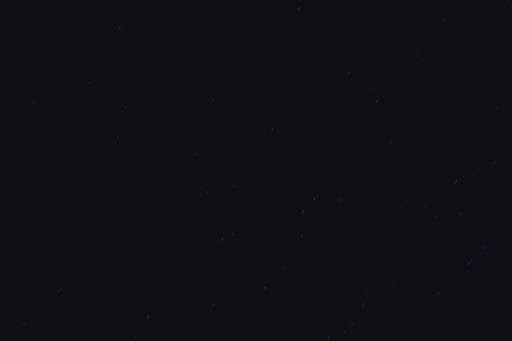
t = 0.00 s
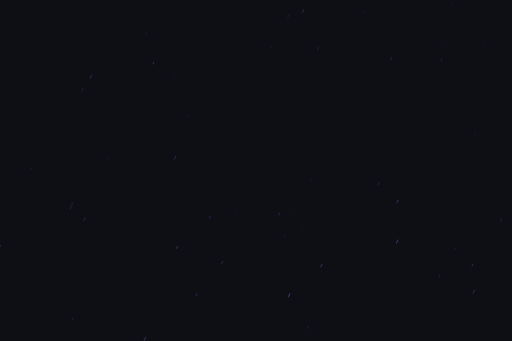
t = 4.90 s
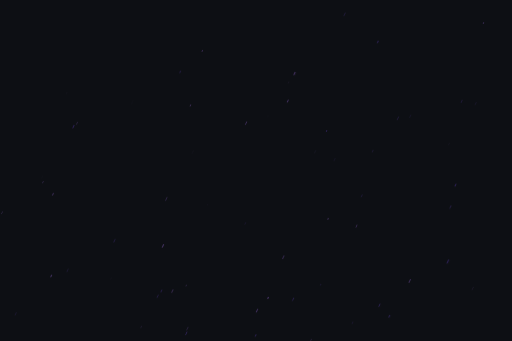
t = 9.07 s

The animated SVG that drew these frames (rendered in a browser with its animation timeline set to each time). Animation: 1 CSS @keyframes rule; frames cover the first 9.07 s, repeats indefinitely.

<?xml version="1.0" encoding="utf-8"?>
<svg xmlns="http://www.w3.org/2000/svg" xmlns:xlink="http://www.w3.org/1999/xlink" style="margin: auto; background: rgb(13, 15, 20); display: block; z-index: 1; position: relative; shape-rendering: auto;" width="1536" height="1024" preserveAspectRatio="xMidYMid" viewBox="0 0 1536 1024">
<g transform="translate(768,512) scale(1,1) translate(-768,-512)"><style type="text/css">
  @keyframes ld-speed-dash {
    0% { transform: translate(0,-1856.7942530375624px); }
    100% { transform: translate(0,1856.7942530375624px); }
  }
  .ld.ld-speed-dash {
    animation: ld-speed-dash 16.666666666666664s linear infinite;
  }
</style>
  <g transform="translate(768,512)">
    <g style="transform:rotate(25deg)">
      <line x1="21.518038971085275" x2="21.518038971085275" y1="0" y2="-5.173322740061617" stroke="#5b4084" stroke-width="1.8620750448056491" stroke-linecap="round" class="ld ld-speed-dash" style="animation-delay: -10.937901015860659s;animation-duration:16.666666666666664s"></line><line x1="514.2251104348808" x2="514.2251104348808" y1="0" y2="-9.571980244307053" stroke="#5b4084" stroke-width="0.19873501031583324" stroke-linecap="round" class="ld ld-speed-dash" style="animation-delay: -7.609360887155421s;animation-duration:16.666666666666664s"></line><line x1="-88.68388045486245" x2="-88.68388045486245" y1="0" y2="-3.3972014981845016" stroke="#392870" stroke-width="0.2909521605676974" stroke-linecap="round" class="ld ld-speed-dash" style="animation-delay: -16.632133500252145s;animation-duration:16.666666666666664s"></line><line x1="56.966147793980554" x2="56.966147793980554" y1="0" y2="-4.1986702979616055" stroke="#5b4084" stroke-width="1.2710644762556245" stroke-linecap="round" class="ld ld-speed-dash" style="animation-delay: -10.083964833805998s;animation-duration:8.333333333333332s"></line><line x1="763.9420399554601" x2="763.9420399554601" y1="0" y2="-8.672758914085481" stroke="#392870" stroke-width="1.6130392339295379" stroke-linecap="round" class="ld ld-speed-dash" style="animation-delay: -10.565431949393666s;animation-duration:8.333333333333332s"></line><line x1="321.0755908114878" x2="321.0755908114878" y1="0" y2="-3.4718060000150817" stroke="#392870" stroke-width="0.8490433451683072" stroke-linecap="round" class="ld ld-speed-dash" style="animation-delay: -0.29735567199955515s;animation-duration:16.666666666666664s"></line><line x1="462.7255910187671" x2="462.7255910187671" y1="0" y2="-7.4489059477748" stroke="#5b4084" stroke-width="2.0393680009891226" stroke-linecap="round" class="ld ld-speed-dash" style="animation-delay: -13.025078867310446s;animation-duration:8.333333333333332s"></line><line x1="147.81575890771285" x2="147.81575890771285" y1="0" y2="-7.531060768553018" stroke="#392870" stroke-width="1.2843388405580258" stroke-linecap="round" class="ld ld-speed-dash" style="animation-delay: -11.99858468705522s;animation-duration:16.666666666666664s"></line><line x1="409.5436884916959" x2="409.5436884916959" y1="0" y2="-7.354350672453564" stroke="#392870" stroke-width="2.0001315264543345" stroke-linecap="round" class="ld ld-speed-dash" style="animation-delay: -4.985507226725268s;animation-duration:8.333333333333332s"></line><line x1="-4.156458686036103" x2="-4.156458686036103" y1="0" y2="-6.408633919357953" stroke="#392870" stroke-width="2.385468123194516" stroke-linecap="round" class="ld ld-speed-dash" style="animation-delay: -5.3023194596308105s;animation-duration:16.666666666666664s"></line><line x1="-8.079653997698529" x2="-8.079653997698529" y1="0" y2="-9.19452639479288" stroke="#392870" stroke-width="1.4323187499355485" stroke-linecap="round" class="ld ld-speed-dash" style="animation-delay: -7.766983177524725s;animation-duration:16.666666666666664s"></line><line x1="-214.71570053885523" x2="-214.71570053885523" y1="0" y2="-5.193345375881134" stroke="#5b4084" stroke-width="0.31235008912287454" stroke-linecap="round" class="ld ld-speed-dash" style="animation-delay: -10.368087816031252s;animation-duration:8.333333333333332s"></line><line x1="513.289351062955" x2="513.289351062955" y1="0" y2="-7.041330557025103" stroke="#392870" stroke-width="0.6254013072154316" stroke-linecap="round" class="ld ld-speed-dash" style="animation-delay: -13.876038769127536s;animation-duration:16.666666666666664s"></line><line x1="660.3771295339259" x2="660.3771295339259" y1="0" y2="-8.35432416092003" stroke="#5b4084" stroke-width="0.22447543181172674" stroke-linecap="round" class="ld ld-speed-dash" style="animation-delay: -14.074528966251515s;animation-duration:8.333333333333332s"></line><line x1="339.558139599226" x2="339.558139599226" y1="0" y2="-8.110052040553665" stroke="#392870" stroke-width="1.2178390229789644" stroke-linecap="round" class="ld ld-speed-dash" style="animation-delay: -5.0691490000076955s;animation-duration:16.666666666666664s"></line><line x1="550.0184589088344" x2="550.0184589088344" y1="0" y2="-4.047556364215319" stroke="#5b4084" stroke-width="0.19631493017333038" stroke-linecap="round" class="ld ld-speed-dash" style="animation-delay: -15.815342403889938s;animation-duration:8.333333333333332s"></line><line x1="-260.77964070882786" x2="-260.77964070882786" y1="0" y2="-4.891210349253076" stroke="#5b4084" stroke-width="1.556277089127782" stroke-linecap="round" class="ld ld-speed-dash" style="animation-delay: -15.52029975217077s;animation-duration:16.666666666666664s"></line><line x1="351.33411525493716" x2="351.33411525493716" y1="0" y2="-8.732237265350347" stroke="#392870" stroke-width="0.3469977592340642" stroke-linecap="round" class="ld ld-speed-dash" style="animation-delay: -14.653821491352359s;animation-duration:8.333333333333332s"></line><line x1="708.9158514623922" x2="708.9158514623922" y1="0" y2="-5.199736652190763" stroke="#5b4084" stroke-width="1.4519281361038903" stroke-linecap="round" class="ld ld-speed-dash" style="animation-delay: -3.3660971217289575s;animation-duration:16.666666666666664s"></line><line x1="642.266581208529" x2="642.266581208529" y1="0" y2="-7.235975126278338" stroke="#5b4084" stroke-width="1.7862563788401316" stroke-linecap="round" class="ld ld-speed-dash" style="animation-delay: -1.3500098777174396s;animation-duration:16.666666666666664s"></line><line x1="130.52148715569615" x2="130.52148715569615" y1="0" y2="-5.501250041006535" stroke="#392870" stroke-width="1.7825313055439818" stroke-linecap="round" class="ld ld-speed-dash" style="animation-delay: -6.620308911301497s;animation-duration:16.666666666666664s"></line><line x1="-516.1623366140414" x2="-516.1623366140414" y1="0" y2="-9.347762446223868" stroke="#5b4084" stroke-width="1.5351392088150726" stroke-linecap="round" class="ld ld-speed-dash" style="animation-delay: -10.86360570780804s;animation-duration:8.333333333333332s"></line><line x1="208.78211939712696" x2="208.78211939712696" y1="0" y2="-4.887722106328864" stroke="#392870" stroke-width="2.121413701727313" stroke-linecap="round" class="ld ld-speed-dash" style="animation-delay: -12.777166240292743s;animation-duration:8.333333333333332s"></line><line x1="577.8101257736017" x2="577.8101257736017" y1="0" y2="-3.579026908288125" stroke="#392870" stroke-width="0.43618780578825067" stroke-linecap="round" class="ld ld-speed-dash" style="animation-delay: -12.691253150864988s;animation-duration:16.666666666666664s"></line><line x1="510.76783696033704" x2="510.76783696033704" y1="0" y2="-4.264059167108933" stroke="#5b4084" stroke-width="0.16364682048186394" stroke-linecap="round" class="ld ld-speed-dash" style="animation-delay: -6.653041680824981s;animation-duration:8.333333333333332s"></line><line x1="118.52384737148088" x2="118.52384737148088" y1="0" y2="-8.04830198829348" stroke="#392870" stroke-width="1.714172270907031" stroke-linecap="round" class="ld ld-speed-dash" style="animation-delay: -3.847314321150234s;animation-duration:16.666666666666664s"></line><line x1="-613.3943890256842" x2="-613.3943890256842" y1="0" y2="-5.562205893584865" stroke="#392870" stroke-width="1.2742174851299124" stroke-linecap="round" class="ld ld-speed-dash" style="animation-delay: -16.56497518723075s;animation-duration:8.333333333333332s"></line><line x1="730.1281509662025" x2="730.1281509662025" y1="0" y2="-8.067526609252102" stroke="#392870" stroke-width="1.9116677594069185" stroke-linecap="round" class="ld ld-speed-dash" style="animation-delay: -2.6583572183883777s;animation-duration:16.666666666666664s"></line><line x1="558.4981513017913" x2="558.4981513017913" y1="0" y2="-9.980761039674196" stroke="#5b4084" stroke-width="1.6965658571311826" stroke-linecap="round" class="ld ld-speed-dash" style="animation-delay: -12.01125559216348s;animation-duration:8.333333333333332s"></line><line x1="16.960584403039547" x2="16.960584403039547" y1="0" y2="-9.360929776047474" stroke="#392870" stroke-width="1.7805348854780487" stroke-linecap="round" class="ld ld-speed-dash" style="animation-delay: -4.633225112029645s;animation-duration:8.333333333333332s"></line><line x1="-599.1158751801161" x2="-599.1158751801161" y1="0" y2="-9.288796743034048" stroke="#5b4084" stroke-width="0.3654195662280215" stroke-linecap="round" class="ld ld-speed-dash" style="animation-delay: -12.76958855021117s;animation-duration:16.666666666666664s"></line><line x1="319.7988950267894" x2="319.7988950267894" y1="0" y2="-6.731455421738435" stroke="#392870" stroke-width="1.0127543846242746" stroke-linecap="round" class="ld ld-speed-dash" style="animation-delay: -3.2903502227244434s;animation-duration:8.333333333333332s"></line><line x1="-1.6983965174799778" x2="-1.6983965174799778" y1="0" y2="-6.322348379657773" stroke="#5b4084" stroke-width="2.1432703737525856" stroke-linecap="round" class="ld ld-speed-dash" style="animation-delay: -14.914899178720834s;animation-duration:16.666666666666664s"></line><line x1="-535.9508450039442" x2="-535.9508450039442" y1="0" y2="-6.721415628681771" stroke="#5b4084" stroke-width="0.8505451768664166" stroke-linecap="round" class="ld ld-speed-dash" style="animation-delay: -9.817133948525072s;animation-duration:8.333333333333332s"></line><line x1="42.99097928848539" x2="42.99097928848539" y1="0" y2="-10.184469179342694" stroke="#392870" stroke-width="0.9999711956597046" stroke-linecap="round" class="ld ld-speed-dash" style="animation-delay: -2.2357326235817654s;animation-duration:8.333333333333332s"></line><line x1="550.0589051132868" x2="550.0589051132868" y1="0" y2="-7.718997017962734" stroke="#5b4084" stroke-width="0.41535016490666926" stroke-linecap="round" class="ld ld-speed-dash" style="animation-delay: -1.7534987454399666s;animation-duration:16.666666666666664s"></line><line x1="184.65489614191983" x2="184.65489614191983" y1="0" y2="-10.242824391822877" stroke="#5b4084" stroke-width="1.4653004501429496" stroke-linecap="round" class="ld ld-speed-dash" style="animation-delay: -0.18975369257594094s;animation-duration:16.666666666666664s"></line><line x1="-89.03899018445031" x2="-89.03899018445031" y1="0" y2="-10.165211141292858" stroke="#5b4084" stroke-width="1.7310612796907912" stroke-linecap="round" class="ld ld-speed-dash" style="animation-delay: -6.14082513968888s;animation-duration:16.666666666666664s"></line><line x1="293.0909344341146" x2="293.0909344341146" y1="0" y2="-6.491683816562885" stroke="#392870" stroke-width="0.8193226977632513" stroke-linecap="round" class="ld ld-speed-dash" style="animation-delay: -11.319533186504371s;animation-duration:8.333333333333332s"></line><line x1="-255.59079426173412" x2="-255.59079426173412" y1="0" y2="-4.690537450348404" stroke="#5b4084" stroke-width="0.3486710262528821" stroke-linecap="round" class="ld ld-speed-dash" style="animation-delay: -3.1635933724849s;animation-duration:16.666666666666664s"></line><line x1="684.3152601512563" x2="684.3152601512563" y1="0" y2="-10.54592898282438" stroke="#392870" stroke-width="1.5822142744074286" stroke-linecap="round" class="ld ld-speed-dash" style="animation-delay: -1.766358839152889s;animation-duration:8.333333333333332s"></line><line x1="-266.7945037086014" x2="-266.7945037086014" y1="0" y2="-3.1155031129435673" stroke="#392870" stroke-width="1.6906887788773926" stroke-linecap="round" class="ld ld-speed-dash" style="animation-delay: -2.380783638073869s;animation-duration:8.333333333333332s"></line><line x1="160.84122960206935" x2="160.84122960206935" y1="0" y2="-4.411892749127325" stroke="#392870" stroke-width="1.200982450696085" stroke-linecap="round" class="ld ld-speed-dash" style="animation-delay: -16.2498607839217s;animation-duration:8.333333333333332s"></line><line x1="473.9286972566971" x2="473.9286972566971" y1="0" y2="-3.816414943227304" stroke="#5b4084" stroke-width="0.5297804901347597" stroke-linecap="round" class="ld ld-speed-dash" style="animation-delay: -13.396016912681462s;animation-duration:8.333333333333332s"></line><line x1="343.80000901457356" x2="343.80000901457356" y1="0" y2="-7.921422939634844" stroke="#5b4084" stroke-width="1.444564766870982" stroke-linecap="round" class="ld ld-speed-dash" style="animation-delay: -16.054140759810082s;animation-duration:16.666666666666664s"></line><line x1="330.2956903862265" x2="330.2956903862265" y1="0" y2="-7.23273908513919" stroke="#5b4084" stroke-width="1.2549313931732002" stroke-linecap="round" class="ld ld-speed-dash" style="animation-delay: -7.240582424570344s;animation-duration:16.666666666666664s"></line><line x1="-573.6921796629265" x2="-573.6921796629265" y1="0" y2="-6.833021611325851" stroke="#5b4084" stroke-width="0.06727354688221866" stroke-linecap="round" class="ld ld-speed-dash" style="animation-delay: -0.5724003316227059s;animation-duration:16.666666666666664s"></line><line x1="-715.6967740262454" x2="-715.6967740262454" y1="0" y2="-10.144818008143409" stroke="#5b4084" stroke-width="1.3748794307512147" stroke-linecap="round" class="ld ld-speed-dash" style="animation-delay: -13.122627777981272s;animation-duration:16.666666666666664s"></line><line x1="697.2553777502823" x2="697.2553777502823" y1="0" y2="-5.66147681279751" stroke="#5b4084" stroke-width="1.7281672084045987" stroke-linecap="round" class="ld ld-speed-dash" style="animation-delay: -8.274235557333546s;animation-duration:16.666666666666664s"></line><line x1="-691.0878777919128" x2="-691.0878777919128" y1="0" y2="-9.383768766197331" stroke="#5b4084" stroke-width="1.4693581857453712" stroke-linecap="round" class="ld ld-speed-dash" style="animation-delay: -12.725207329816744s;animation-duration:8.333333333333332s"></line><line x1="-176.1897414740762" x2="-176.1897414740762" y1="0" y2="-3.9438793141369235" stroke="#392870" stroke-width="0.8594551704441785" stroke-linecap="round" class="ld ld-speed-dash" style="animation-delay: -13.244192989066352s;animation-duration:8.333333333333332s"></line><line x1="457.29375064679664" x2="457.29375064679664" y1="0" y2="-5.307002395549787" stroke="#392870" stroke-width="1.7411964525455421" stroke-linecap="round" class="ld ld-speed-dash" style="animation-delay: -13.174133265695039s;animation-duration:8.333333333333332s"></line><line x1="-207.75000209752557" x2="-207.75000209752557" y1="0" y2="-10.463596448706618" stroke="#5b4084" stroke-width="1.2229400322547732" stroke-linecap="round" class="ld ld-speed-dash" style="animation-delay: -12.204041765987487s;animation-duration:8.333333333333332s"></line><line x1="-419.0855670173437" x2="-419.0855670173437" y1="0" y2="-5.733378037943095" stroke="#5b4084" stroke-width="0.5108859171410381" stroke-linecap="round" class="ld ld-speed-dash" style="animation-delay: -4.150896599279041s;animation-duration:16.666666666666664s"></line><line x1="744.9975872822959" x2="744.9975872822959" y1="0" y2="-5.972206532356386" stroke="#392870" stroke-width="0.8351355850902684" stroke-linecap="round" class="ld ld-speed-dash" style="animation-delay: -10.63317208988096s;animation-duration:16.666666666666664s"></line><line x1="168.7943459833466" x2="168.7943459833466" y1="0" y2="-4.647547540327476" stroke="#392870" stroke-width="2.2250171209101257" stroke-linecap="round" class="ld ld-speed-dash" style="animation-delay: -13.676087162610598s;animation-duration:16.666666666666664s"></line><line x1="701.906490926331" x2="701.906490926331" y1="0" y2="-4.461672969198303" stroke="#392870" stroke-width="1.9161840650890627" stroke-linecap="round" class="ld ld-speed-dash" style="animation-delay: -11.612678485849795s;animation-duration:16.666666666666664s"></line><line x1="603.8609608817511" x2="603.8609608817511" y1="0" y2="-9.759011405670211" stroke="#392870" stroke-width="0.7653082461961502" stroke-linecap="round" class="ld ld-speed-dash" style="animation-delay: -7.061763906766638s;animation-duration:16.666666666666664s"></line><line x1="92.79072055753409" x2="92.79072055753409" y1="0" y2="-5.392188836321548" stroke="#5b4084" stroke-width="0.7129092878122477" stroke-linecap="round" class="ld ld-speed-dash" style="animation-delay: -14.661727594697359s;animation-duration:8.333333333333332s"></line><line x1="637.9457266266797" x2="637.9457266266797" y1="0" y2="-10.079992206592419" stroke="#392870" stroke-width="2.2943746284322124" stroke-linecap="round" class="ld ld-speed-dash" style="animation-delay: -11.784332659383978s;animation-duration:8.333333333333332s"></line><line x1="681.9071434058251" x2="681.9071434058251" y1="0" y2="-8.014600202871044" stroke="#392870" stroke-width="0.876012765515082" stroke-linecap="round" class="ld ld-speed-dash" style="animation-delay: -5.874715268636414s;animation-duration:16.666666666666664s"></line><line x1="-195.2292157325994" x2="-195.2292157325994" y1="0" y2="-9.180189841763973" stroke="#5b4084" stroke-width="0.1638619639774679" stroke-linecap="round" class="ld ld-speed-dash" style="animation-delay: -16.083280741191665s;animation-duration:16.666666666666664s"></line><line x1="633.8672781496133" x2="633.8672781496133" y1="0" y2="-4.628538734710656" stroke="#392870" stroke-width="1.770894616883924" stroke-linecap="round" class="ld ld-speed-dash" style="animation-delay: -3.687386919933329s;animation-duration:16.666666666666664s"></line><line x1="-339.4176898422578" x2="-339.4176898422578" y1="0" y2="-6.743697365797265" stroke="#392870" stroke-width="0.36411408884891006" stroke-linecap="round" class="ld ld-speed-dash" style="animation-delay: -7.261576464597252s;animation-duration:8.333333333333332s"></line><line x1="201.06346861682505" x2="201.06346861682505" y1="0" y2="-3.4488313462366134" stroke="#5b4084" stroke-width="1.208549222007768" stroke-linecap="round" class="ld ld-speed-dash" style="animation-delay: -13.013697595364373s;animation-duration:8.333333333333332s"></line><line x1="147.3216303502303" x2="147.3216303502303" y1="0" y2="-5.098627667196215" stroke="#5b4084" stroke-width="0.49356471607659397" stroke-linecap="round" class="ld ld-speed-dash" style="animation-delay: -3.7587162867778297s;animation-duration:16.666666666666664s"></line><line x1="142.0320600446571" x2="142.0320600446571" y1="0" y2="-4.0386986938791445" stroke="#392870" stroke-width="1.8957368595906605" stroke-linecap="round" class="ld ld-speed-dash" style="animation-delay: -15.054973487974394s;animation-duration:16.666666666666664s"></line><line x1="173.4283468032619" x2="173.4283468032619" y1="0" y2="-4.324670721684203" stroke="#5b4084" stroke-width="1.8676494812162132" stroke-linecap="round" class="ld ld-speed-dash" style="animation-delay: -13.194047938270947s;animation-duration:8.333333333333332s"></line><line x1="54.068744942233934" x2="54.068744942233934" y1="0" y2="-7.465010744362362" stroke="#5b4084" stroke-width="1.502572511016935" stroke-linecap="round" class="ld ld-speed-dash" style="animation-delay: -10.242715539213087s;animation-duration:16.666666666666664s"></line><line x1="136.9662800076262" x2="136.9662800076262" y1="0" y2="-8.64065802240458" stroke="#5b4084" stroke-width="0.26172859650516234" stroke-linecap="round" class="ld ld-speed-dash" style="animation-delay: -11.489928037584866s;animation-duration:8.333333333333332s"></line><line x1="-178.9117505426491" x2="-178.9117505426491" y1="0" y2="-3.604605834022535" stroke="#392870" stroke-width="0.0006573815492854851" stroke-linecap="round" class="ld ld-speed-dash" style="animation-delay: -3.963624311500809s;animation-duration:16.666666666666664s"></line><line x1="69.11116499583738" x2="69.11116499583738" y1="0" y2="-6.240648077967924" stroke="#392870" stroke-width="0.3439482219071002" stroke-linecap="round" class="ld ld-speed-dash" style="animation-delay: -6.887980990563724s;animation-duration:16.666666666666664s"></line><line x1="-749.190235601707" x2="-749.190235601707" y1="0" y2="-7.765772328808547" stroke="#392870" stroke-width="0.966175437959938" stroke-linecap="round" class="ld ld-speed-dash" style="animation-delay: -16.634342799668804s;animation-duration:8.333333333333332s"></line><line x1="-570.4454142313969" x2="-570.4454142313969" y1="0" y2="-6.265308730098406" stroke="#5b4084" stroke-width="0.10077720445479164" stroke-linecap="round" class="ld ld-speed-dash" style="animation-delay: -8.801829984976745s;animation-duration:8.333333333333332s"></line><line x1="-384.34100100120486" x2="-384.34100100120486" y1="0" y2="-9.367417867127386" stroke="#392870" stroke-width="1.6529903038839862" stroke-linecap="round" class="ld ld-speed-dash" style="animation-delay: -13.809830536180918s;animation-duration:8.333333333333332s"></line><line x1="-437.0683071674955" x2="-437.0683071674955" y1="0" y2="-3.6881239663341283" stroke="#5b4084" stroke-width="1.5150135716568611" stroke-linecap="round" class="ld ld-speed-dash" style="animation-delay: -11.531150244883174s;animation-duration:16.666666666666664s"></line><line x1="-458.0657704602761" x2="-458.0657704602761" y1="0" y2="-10.429200283384963" stroke="#5b4084" stroke-width="0.9754909711373638" stroke-linecap="round" class="ld ld-speed-dash" style="animation-delay: -8.338989973151238s;animation-duration:8.333333333333332s"></line><line x1="561.4935927563307" x2="561.4935927563307" y1="0" y2="-6.133685432916343" stroke="#392870" stroke-width="2.156834515178247" stroke-linecap="round" class="ld ld-speed-dash" style="animation-delay: -14.986340781198361s;animation-duration:16.666666666666664s"></line><line x1="755.1913580818969" x2="755.1913580818969" y1="0" y2="-8.992931079231559" stroke="#5b4084" stroke-width="2.07796458116964" stroke-linecap="round" class="ld ld-speed-dash" style="animation-delay: -1.638062894013925s;animation-duration:8.333333333333332s"></line><line x1="77.38434756910465" x2="77.38434756910465" y1="0" y2="-6.412047119772193" stroke="#5b4084" stroke-width="0.12809023685337753" stroke-linecap="round" class="ld ld-speed-dash" style="animation-delay: -13.185294731844117s;animation-duration:16.666666666666664s"></line><line x1="257.3956236058036" x2="257.3956236058036" y1="0" y2="-3.8656424336352564" stroke="#5b4084" stroke-width="1.6343744697555491" stroke-linecap="round" class="ld ld-speed-dash" style="animation-delay: -16.119777878995624s;animation-duration:16.666666666666664s"></line><line x1="229.94460036782482" x2="229.94460036782482" y1="0" y2="-9.175606611896947" stroke="#5b4084" stroke-width="0.8113711481019807" stroke-linecap="round" class="ld ld-speed-dash" style="animation-delay: -14.170116753389179s;animation-duration:8.333333333333332s"></line><line x1="-4.04160015971604" x2="-4.04160015971604" y1="0" y2="-5.4543311219187185" stroke="#392870" stroke-width="0.2187576797110058" stroke-linecap="round" class="ld ld-speed-dash" style="animation-delay: -10.054824498330742s;animation-duration:16.666666666666664s"></line><line x1="96.93371351733765" x2="96.93371351733765" y1="0" y2="-3.3395210677223046" stroke="#392870" stroke-width="0.4025838925600589" stroke-linecap="round" class="ld ld-speed-dash" style="animation-delay: -13.240493951793518s;animation-duration:8.333333333333332s"></line><line x1="200.36252892208165" x2="200.36252892208165" y1="0" y2="-5.521645288920393" stroke="#5b4084" stroke-width="0.3189356929765259" stroke-linecap="round" class="ld ld-speed-dash" style="animation-delay: -16.15050332262519s;animation-duration:8.333333333333332s"></line><line x1="765.8365696097675" x2="765.8365696097675" y1="0" y2="-6.375939337687765" stroke="#392870" stroke-width="2.449272305593622" stroke-linecap="round" class="ld ld-speed-dash" style="animation-delay: -2.345606902401143s;animation-duration:8.333333333333332s"></line><line x1="-415.7931166943989" x2="-415.7931166943989" y1="0" y2="-4.019733934920554" stroke="#5b4084" stroke-width="2.1497526991738027" stroke-linecap="round" class="ld ld-speed-dash" style="animation-delay: -2.7122287151304083s;animation-duration:16.666666666666664s"></line><line x1="-197.57842803601352" x2="-197.57842803601352" y1="0" y2="-9.931638229306397" stroke="#392870" stroke-width="1.5932681006425" stroke-linecap="round" class="ld ld-speed-dash" style="animation-delay: -10.517852330894073s;animation-duration:8.333333333333332s"></line><line x1="372.72459999445914" x2="372.72459999445914" y1="0" y2="-7.948001900353791" stroke="#392870" stroke-width="0.19905713557662272" stroke-linecap="round" class="ld ld-speed-dash" style="animation-delay: -16.451969919339586s;animation-duration:8.333333333333332s"></line><line x1="75.27550385914424" x2="75.27550385914424" y1="0" y2="-5.126070676830211" stroke="#392870" stroke-width="2.2905746673826095" stroke-linecap="round" class="ld ld-speed-dash" style="animation-delay: -1.0498481834625428s;animation-duration:8.333333333333332s"></line><line x1="-546.8956560004651" x2="-546.8956560004651" y1="0" y2="-7.2075356128429435" stroke="#5b4084" stroke-width="0.8698364880547844" stroke-linecap="round" class="ld ld-speed-dash" style="animation-delay: -16.389132355800903s;animation-duration:16.666666666666664s"></line><line x1="215.32125919429313" x2="215.32125919429313" y1="0" y2="-3.206773363352034" stroke="#392870" stroke-width="2.063550862314993" stroke-linecap="round" class="ld ld-speed-dash" style="animation-delay: -6.695340193067859s;animation-duration:16.666666666666664s"></line><line x1="-297.9178093735328" x2="-297.9178093735328" y1="0" y2="-3.8028276055352817" stroke="#5b4084" stroke-width="1.5539558218225138" stroke-linecap="round" class="ld ld-speed-dash" style="animation-delay: -14.784019435822973s;animation-duration:16.666666666666664s"></line><line x1="-107.56108004505859" x2="-107.56108004505859" y1="0" y2="-7.6432221750521565" stroke="#5b4084" stroke-width="2.316930662569575" stroke-linecap="round" class="ld ld-speed-dash" style="animation-delay: -10.754753341968026s;animation-duration:16.666666666666664s"></line><line x1="-601.5511095676197" x2="-601.5511095676197" y1="0" y2="-5.355534283032343" stroke="#5b4084" stroke-width="0.7481406920703169" stroke-linecap="round" class="ld ld-speed-dash" style="animation-delay: -13.716199986237342s;animation-duration:8.333333333333332s"></line><line x1="-629.7447050087789" x2="-629.7447050087789" y1="0" y2="-4.384031728778694" stroke="#392870" stroke-width="0.7682513526193178" stroke-linecap="round" class="ld ld-speed-dash" style="animation-delay: -14.910830465627788s;animation-duration:8.333333333333332s"></line><line x1="-257.54479550072006" x2="-257.54479550072006" y1="0" y2="-5.547544474355492" stroke="#392870" stroke-width="0.16844225658019651" stroke-linecap="round" class="ld ld-speed-dash" style="animation-delay: -12.843048449685037s;animation-duration:8.333333333333332s"></line><line x1="-117.08300002563192" x2="-117.08300002563192" y1="0" y2="-10.279086284307915" stroke="#5b4084" stroke-width="0.8335266108591212" stroke-linecap="round" class="ld ld-speed-dash" style="animation-delay: -5.5339070657366465s;animation-duration:8.333333333333332s"></line><line x1="440.43580402920827" x2="440.43580402920827" y1="0" y2="-4.243355097529531" stroke="#392870" stroke-width="0.2551311185962088" stroke-linecap="round" class="ld ld-speed-dash" style="animation-delay: -13.81072724293996s;animation-duration:8.333333333333332s"></line><line x1="-114.26034099948663" x2="-114.26034099948663" y1="0" y2="-5.571379149203734" stroke="#5b4084" stroke-width="0.6158498138073768" stroke-linecap="round" class="ld ld-speed-dash" style="animation-delay: -1.8395140667817296s;animation-duration:16.666666666666664s"></line><line x1="-457.3099669258738" x2="-457.3099669258738" y1="0" y2="-4.742742169503696" stroke="#392870" stroke-width="2.2975181089774073" stroke-linecap="round" class="ld ld-speed-dash" style="animation-delay: -4.953485116516005s;animation-duration:16.666666666666664s"></line><line x1="524.7807183376817" x2="524.7807183376817" y1="0" y2="-3.9837333604475558" stroke="#392870" stroke-width="0.8748706581324193" stroke-linecap="round" class="ld ld-speed-dash" style="animation-delay: -10.756192445213353s;animation-duration:16.666666666666664s"></line><line x1="-87.11000173751461" x2="-87.11000173751461" y1="0" y2="-8.546679487209314" stroke="#5b4084" stroke-width="1.667178167741046" stroke-linecap="round" class="ld ld-speed-dash" style="animation-delay: -15.427825474550778s;animation-duration:16.666666666666664s"></line><line x1="-436.155292160739" x2="-436.155292160739" y1="0" y2="-4.750507045961677" stroke="#5b4084" stroke-width="1.546957903121333" stroke-linecap="round" class="ld ld-speed-dash" style="animation-delay: -8.318486389557355s;animation-duration:16.666666666666664s"></line><line x1="447.75985023558076" x2="447.75985023558076" y1="0" y2="-9.95048098314983" stroke="#392870" stroke-width="1.070575393973083" stroke-linecap="round" class="ld ld-speed-dash" style="animation-delay: -7.865458938560265s;animation-duration:16.666666666666664s"></line><line x1="-302.06727419496985" x2="-302.06727419496985" y1="0" y2="-4.254084818875909" stroke="#392870" stroke-width="1.022930538806495" stroke-linecap="round" class="ld ld-speed-dash" style="animation-delay: -14.36277983170172s;animation-duration:8.333333333333332s"></line><line x1="-644.3049579814341" x2="-644.3049579814341" y1="0" y2="-8.356107124248087" stroke="#392870" stroke-width="0.8159745592918339" stroke-linecap="round" class="ld ld-speed-dash" style="animation-delay: -10.112569413885447s;animation-duration:8.333333333333332s"></line><line x1="547.1290950226286" x2="547.1290950226286" y1="0" y2="-10.099995404530333" stroke="#5b4084" stroke-width="1.554124523130738" stroke-linecap="round" class="ld ld-speed-dash" style="animation-delay: -9.798238324186984s;animation-duration:16.666666666666664s"></line><line x1="601.3051186527682" x2="601.3051186527682" y1="0" y2="-7.017534448355237" stroke="#5b4084" stroke-width="1.2964595438353004" stroke-linecap="round" class="ld ld-speed-dash" style="animation-delay: -0.59801774525348s;animation-duration:8.333333333333332s"></line><line x1="-565.2620568643812" x2="-565.2620568643812" y1="0" y2="-5.206975277683382" stroke="#5b4084" stroke-width="1.1236305876877737" stroke-linecap="round" class="ld ld-speed-dash" style="animation-delay: -12.447304012391001s;animation-duration:8.333333333333332s"></line><line x1="614.2205576252413" x2="614.2205576252413" y1="0" y2="-8.512560085744365" stroke="#5b4084" stroke-width="1.4644423345587034" stroke-linecap="round" class="ld ld-speed-dash" style="animation-delay: -7.719022081176892s;animation-duration:16.666666666666664s"></line><line x1="-423.4315632290901" x2="-423.4315632290901" y1="0" y2="-10.554891859291242" stroke="#392870" stroke-width="0.0838567043869805" stroke-linecap="round" class="ld ld-speed-dash" style="animation-delay: -11.710702825742413s;animation-duration:8.333333333333332s"></line><line x1="-380.98849025439745" x2="-380.98849025439745" y1="0" y2="-9.644082970139765" stroke="#392870" stroke-width="2.0021820085483633" stroke-linecap="round" class="ld ld-speed-dash" style="animation-delay: -13.019329728163427s;animation-duration:16.666666666666664s"></line><line x1="292.9300485394938" x2="292.9300485394938" y1="0" y2="-3.32164833326579" stroke="#5b4084" stroke-width="0.8167899937956737" stroke-linecap="round" class="ld ld-speed-dash" style="animation-delay: -6.030085924787438s;animation-duration:16.666666666666664s"></line><line x1="-471.8368988321678" x2="-471.8368988321678" y1="0" y2="-8.443189296436795" stroke="#392870" stroke-width="0.7866777055742747" stroke-linecap="round" class="ld ld-speed-dash" style="animation-delay: -2.4008879584124343s;animation-duration:16.666666666666664s"></line><line x1="180.2429334354939" x2="180.2429334354939" y1="0" y2="-9.010852870695413" stroke="#5b4084" stroke-width="2.0030048224399892" stroke-linecap="round" class="ld ld-speed-dash" style="animation-delay: -4.293307292219154s;animation-duration:8.333333333333332s"></line><line x1="-4.704252372055407" x2="-4.704252372055407" y1="0" y2="-9.374963321430462" stroke="#392870" stroke-width="2.1155710367068132" stroke-linecap="round" class="ld ld-speed-dash" style="animation-delay: -9.385488627845898s;animation-duration:16.666666666666664s"></line><line x1="556.7220709283743" x2="556.7220709283743" y1="0" y2="-8.048443638634936" stroke="#5b4084" stroke-width="0.09026825720192354" stroke-linecap="round" class="ld ld-speed-dash" style="animation-delay: -9.022341611565265s;animation-duration:16.666666666666664s"></line><line x1="-331.28200323302815" x2="-331.28200323302815" y1="0" y2="-4.314442302009198" stroke="#392870" stroke-width="1.584839943403763" stroke-linecap="round" class="ld ld-speed-dash" style="animation-delay: -11.382167529307006s;animation-duration:8.333333333333332s"></line><line x1="-574.9385795802921" x2="-574.9385795802921" y1="0" y2="-9.613467861069655" stroke="#5b4084" stroke-width="0.8147443145296606" stroke-linecap="round" class="ld ld-speed-dash" style="animation-delay: -3.4503317529661697s;animation-duration:16.666666666666664s"></line><line x1="-104.6473503030137" x2="-104.6473503030137" y1="0" y2="-5.062771788766381" stroke="#392870" stroke-width="1.919813768257456" stroke-linecap="round" class="ld ld-speed-dash" style="animation-delay: -4.44085158939708s;animation-duration:8.333333333333332s"></line><line x1="491.76935238947453" x2="491.76935238947453" y1="0" y2="-7.431749273724691" stroke="#5b4084" stroke-width="0.23227849013555557" stroke-linecap="round" class="ld ld-speed-dash" style="animation-delay: -2.7277681392975777s;animation-duration:8.333333333333332s"></line><line x1="2.1754403419005257" x2="2.1754403419005257" y1="0" y2="-4.020720158415254" stroke="#392870" stroke-width="0.9278836777809107" stroke-linecap="round" class="ld ld-speed-dash" style="animation-delay: -4.069451689803464s;animation-duration:16.666666666666664s"></line><line x1="681.469521560797" x2="681.469521560797" y1="0" y2="-5.9952540667491165" stroke="#5b4084" stroke-width="0.40179299374391797" stroke-linecap="round" class="ld ld-speed-dash" style="animation-delay: -9.483732151635053s;animation-duration:8.333333333333332s"></line><line x1="459.95360864073973" x2="459.95360864073973" y1="0" y2="-5.964955300215536" stroke="#5b4084" stroke-width="0.6636135858668409" stroke-linecap="round" class="ld ld-speed-dash" style="animation-delay: -9.206622968379166s;animation-duration:16.666666666666664s"></line><line x1="264.8030187393716" x2="264.8030187393716" y1="0" y2="-7.936549873540356" stroke="#392870" stroke-width="1.7809746710517784" stroke-linecap="round" class="ld ld-speed-dash" style="animation-delay: -4.119306578205868s;animation-duration:8.333333333333332s"></line><line x1="-497.3334070262424" x2="-497.3334070262424" y1="0" y2="-4.070060699243502" stroke="#392870" stroke-width="0.9434530866596437" stroke-linecap="round" class="ld ld-speed-dash" style="animation-delay: -12.13951110270952s;animation-duration:16.666666666666664s"></line><line x1="-201.61837636260475" x2="-201.61837636260475" y1="0" y2="-4.8848670045377816" stroke="#5b4084" stroke-width="0.26184783710877313" stroke-linecap="round" class="ld ld-speed-dash" style="animation-delay: -9.21131802095623s;animation-duration:16.666666666666664s"></line><line x1="716.8785417067146" x2="716.8785417067146" y1="0" y2="-7.621367834234795" stroke="#5b4084" stroke-width="2.125877437337229" stroke-linecap="round" class="ld ld-speed-dash" style="animation-delay: -10.213948991366898s;animation-duration:8.333333333333332s"></line><line x1="-157.26582943681956" x2="-157.26582943681956" y1="0" y2="-8.714840062466847" stroke="#5b4084" stroke-width="2.2609440405581234" stroke-linecap="round" class="ld ld-speed-dash" style="animation-delay: -0.7343655181405339s;animation-duration:16.666666666666664s"></line><line x1="-733.081072438108" x2="-733.081072438108" y1="0" y2="-5.873585918859884" stroke="#392870" stroke-width="0.0948369596760148" stroke-linecap="round" class="ld ld-speed-dash" style="animation-delay: -12.655895266770052s;animation-duration:8.333333333333332s"></line><line x1="320.3961714704179" x2="320.3961714704179" y1="0" y2="-10.372561743437306" stroke="#392870" stroke-width="1.1804070517769232" stroke-linecap="round" class="ld ld-speed-dash" style="animation-delay: -11.05197983868793s;animation-duration:8.333333333333332s"></line><line x1="-404.64479840354227" x2="-404.64479840354227" y1="0" y2="-8.949204246350078" stroke="#392870" stroke-width="1.9973460027881267" stroke-linecap="round" class="ld ld-speed-dash" style="animation-delay: -8.393018216875232s;animation-duration:8.333333333333332s"></line><line x1="-592.9858387045364" x2="-592.9858387045364" y1="0" y2="-8.844532830886655" stroke="#392870" stroke-width="0.5618638837190962" stroke-linecap="round" class="ld ld-speed-dash" style="animation-delay: -11.084236210794758s;animation-duration:8.333333333333332s"></line><line x1="-600.3814412686681" x2="-600.3814412686681" y1="0" y2="-7.818667227234882" stroke="#392870" stroke-width="2.1544565093780252" stroke-linecap="round" class="ld ld-speed-dash" style="animation-delay: -8.798423404655622s;animation-duration:8.333333333333332s"></line><line x1="-552.7143628303414" x2="-552.7143628303414" y1="0" y2="-7.690825394883022" stroke="#392870" stroke-width="2.1132453302746734" stroke-linecap="round" class="ld ld-speed-dash" style="animation-delay: -3.6903451378849645s;animation-duration:8.333333333333332s"></line><line x1="512.3390358438843" x2="512.3390358438843" y1="0" y2="-9.455432625272856" stroke="#392870" stroke-width="0.03456884279900326" stroke-linecap="round" class="ld ld-speed-dash" style="animation-delay: -12.248621382745405s;animation-duration:8.333333333333332s"></line><line x1="198.99260761580933" x2="198.99260761580933" y1="0" y2="-3.825521958791806" stroke="#392870" stroke-width="0.9685273844386517" stroke-linecap="round" class="ld ld-speed-dash" style="animation-delay: -10.130695353202222s;animation-duration:8.333333333333332s"></line><line x1="-107.79145571351592" x2="-107.79145571351592" y1="0" y2="-8.697185950746956" stroke="#392870" stroke-width="1.2540939304768999" stroke-linecap="round" class="ld ld-speed-dash" style="animation-delay: -1.3787507223550006s;animation-duration:16.666666666666664s"></line><line x1="-574.4955484883454" x2="-574.4955484883454" y1="0" y2="-8.102946789184248" stroke="#5b4084" stroke-width="0.365099954460018" stroke-linecap="round" class="ld ld-speed-dash" style="animation-delay: -12.754588106255289s;animation-duration:16.666666666666664s"></line><line x1="-568.2656207551448" x2="-568.2656207551448" y1="0" y2="-9.310550631874396" stroke="#392870" stroke-width="2.425060199511742" stroke-linecap="round" class="ld ld-speed-dash" style="animation-delay: -15.838357767233811s;animation-duration:8.333333333333332s"></line><line x1="351.0955961574613" x2="351.0955961574613" y1="0" y2="-8.554082851674437" stroke="#392870" stroke-width="0.5367801605951678" stroke-linecap="round" class="ld ld-speed-dash" style="animation-delay: -14.409497637427473s;animation-duration:16.666666666666664s"></line><line x1="-310.9401845821154" x2="-310.9401845821154" y1="0" y2="-7.376236050101714" stroke="#5b4084" stroke-width="0.7757468939618399" stroke-linecap="round" class="ld ld-speed-dash" style="animation-delay: -9.036024749415619s;animation-duration:8.333333333333332s"></line><line x1="515.7883281253428" x2="515.7883281253428" y1="0" y2="-3.810176545398872" stroke="#392870" stroke-width="0.7997749115903641" stroke-linecap="round" class="ld ld-speed-dash" style="animation-delay: -12.802413158238348s;animation-duration:8.333333333333332s"></line><line x1="464.2375360486998" x2="464.2375360486998" y1="0" y2="-5.438392735876208" stroke="#5b4084" stroke-width="0.07829167075946529" stroke-linecap="round" class="ld ld-speed-dash" style="animation-delay: -8.505245649395272s;animation-duration:16.666666666666664s"></line><line x1="241.22514720355264" x2="241.22514720355264" y1="0" y2="-8.949083623278266" stroke="#5b4084" stroke-width="1.942799030443001" stroke-linecap="round" class="ld ld-speed-dash" style="animation-delay: -6.8156708239101205s;animation-duration:16.666666666666664s"></line><line x1="719.9096048237993" x2="719.9096048237993" y1="0" y2="-5.837088319232741" stroke="#5b4084" stroke-width="1.474158212818159" stroke-linecap="round" class="ld ld-speed-dash" style="animation-delay: -7.998558408923569s;animation-duration:16.666666666666664s"></line><line x1="-17.971223822351817" x2="-17.971223822351817" y1="0" y2="-7.61927342552467" stroke="#5b4084" stroke-width="2.2655950854979547" stroke-linecap="round" class="ld ld-speed-dash" style="animation-delay: -14.543763485490423s;animation-duration:16.666666666666664s"></line><line x1="-417.74909434526535" x2="-417.74909434526535" y1="0" y2="-5.750289267583993" stroke="#5b4084" stroke-width="1.461425674871637" stroke-linecap="round" class="ld ld-speed-dash" style="animation-delay: -8.732210905400272s;animation-duration:16.666666666666664s"></line><line x1="-389.74243951459744" x2="-389.74243951459744" y1="0" y2="-4.097420059598948" stroke="#392870" stroke-width="2.288381215110619" stroke-linecap="round" class="ld ld-speed-dash" style="animation-delay: -10.699846378252538s;animation-duration:8.333333333333332s"></line><line x1="739.3710990430528" x2="739.3710990430528" y1="0" y2="-9.106114694668765" stroke="#5b4084" stroke-width="0.45545934830626916" stroke-linecap="round" class="ld ld-speed-dash" style="animation-delay: -11.877536916558583s;animation-duration:8.333333333333332s"></line><line x1="641.1056573957555" x2="641.1056573957555" y1="0" y2="-6.5496525262038165" stroke="#392870" stroke-width="1.1247649151501256" stroke-linecap="round" class="ld ld-speed-dash" style="animation-delay: -7.5173639117005395s;animation-duration:8.333333333333332s"></line><line x1="-74.30243531800886" x2="-74.30243531800886" y1="0" y2="-8.664560702429135" stroke="#5b4084" stroke-width="1.492354927743" stroke-linecap="round" class="ld ld-speed-dash" style="animation-delay: -1.2319411212226385s;animation-duration:16.666666666666664s"></line><line x1="350.5906644317124" x2="350.5906644317124" y1="0" y2="-6.267760645529881" stroke="#392870" stroke-width="1.5070266952895517" stroke-linecap="round" class="ld ld-speed-dash" style="animation-delay: -7.335412314708459s;animation-duration:8.333333333333332s"></line><line x1="746.4060150763147" x2="746.4060150763147" y1="0" y2="-8.576215851390128" stroke="#5b4084" stroke-width="1.7222809412710007" stroke-linecap="round" class="ld ld-speed-dash" style="animation-delay: -3.688649565297989s;animation-duration:16.666666666666664s"></line><line x1="575.5447866204194" x2="575.5447866204194" y1="0" y2="-8.07441123259531" stroke="#392870" stroke-width="1.3064819889333448" stroke-linecap="round" class="ld ld-speed-dash" style="animation-delay: -3.1080040437809613s;animation-duration:8.333333333333332s"></line><line x1="-637.8908841806057" x2="-637.8908841806057" y1="0" y2="-3.3023846539031663" stroke="#5b4084" stroke-width="0.9955442449748956" stroke-linecap="round" class="ld ld-speed-dash" style="animation-delay: -13.769693112347571s;animation-duration:16.666666666666664s"></line><line x1="474.41416843205855" x2="474.41416843205855" y1="0" y2="-9.225143885120078" stroke="#5b4084" stroke-width="2.288708027591573" stroke-linecap="round" class="ld ld-speed-dash" style="animation-delay: -3.5145548259732555s;animation-duration:16.666666666666664s"></line><line x1="-546.306706164156" x2="-546.306706164156" y1="0" y2="-6.635290932406141" stroke="#392870" stroke-width="0.07420448334453343" stroke-linecap="round" class="ld ld-speed-dash" style="animation-delay: -6.466914161154576s;animation-duration:8.333333333333332s"></line><line x1="-423.45190029649746" x2="-423.45190029649746" y1="0" y2="-3.8697688968890875" stroke="#5b4084" stroke-width="2.4449899149375147" stroke-linecap="round" class="ld ld-speed-dash" style="animation-delay: -1.7277965232764738s;animation-duration:16.666666666666664s"></line><line x1="432.0608589878417" x2="432.0608589878417" y1="0" y2="-3.610866167710909" stroke="#5b4084" stroke-width="1.6158796945535836" stroke-linecap="round" class="ld ld-speed-dash" style="animation-delay: -12.841814612967386s;animation-duration:16.666666666666664s"></line><line x1="-44.23873188880725" x2="-44.23873188880725" y1="0" y2="-3.512088687251789" stroke="#5b4084" stroke-width="1.1515479847523862" stroke-linecap="round" class="ld ld-speed-dash" style="animation-delay: -4.335305583713792s;animation-duration:8.333333333333332s"></line><line x1="-522.3818910531089" x2="-522.3818910531089" y1="0" y2="-5.066677934264847" stroke="#5b4084" stroke-width="1.9247723359134177" stroke-linecap="round" class="ld ld-speed-dash" style="animation-delay: -0.7210085566266603s;animation-duration:16.666666666666664s"></line><line x1="670.0955209310854" x2="670.0955209310854" y1="0" y2="-3.1167188400650323" stroke="#5b4084" stroke-width="2.128535338204007" stroke-linecap="round" class="ld ld-speed-dash" style="animation-delay: -5.412455764725044s;animation-duration:8.333333333333332s"></line><line x1="-637.5899172916103" x2="-637.5899172916103" y1="0" y2="-7.6256917022965505" stroke="#5b4084" stroke-width="0.7335222815720206" stroke-linecap="round" class="ld ld-speed-dash" style="animation-delay: -1.242070929332617s;animation-duration:16.666666666666664s"></line><line x1="161.01205517922574" x2="161.01205517922574" y1="0" y2="-9.137159027969663" stroke="#392870" stroke-width="0.8176983360024527" stroke-linecap="round" class="ld ld-speed-dash" style="animation-delay: -3.26257632575551s;animation-duration:16.666666666666664s"></line><line x1="24.82446126632692" x2="24.82446126632692" y1="0" y2="-9.257922654944881" stroke="#5b4084" stroke-width="1.246452487850516" stroke-linecap="round" class="ld ld-speed-dash" style="animation-delay: -4.76617896878736s;animation-duration:16.666666666666664s"></line><line x1="298.0707137431091" x2="298.0707137431091" y1="0" y2="-9.010267360358132" stroke="#5b4084" stroke-width="1.8970298954584774" stroke-linecap="round" class="ld ld-speed-dash" style="animation-delay: -8.00187209387478s;animation-duration:8.333333333333332s"></line><line x1="-66.57538085507372" x2="-66.57538085507372" y1="0" y2="-8.588690974130762" stroke="#392870" stroke-width="1.7614396962538779" stroke-linecap="round" class="ld ld-speed-dash" style="animation-delay: -4.284885896056271s;animation-duration:16.666666666666664s"></line><line x1="455.89479181112233" x2="455.89479181112233" y1="0" y2="-6.464730010913761" stroke="#392870" stroke-width="0.6673777155514888" stroke-linecap="round" class="ld ld-speed-dash" style="animation-delay: -0.5880162208814006s;animation-duration:16.666666666666664s"></line><line x1="200.10653881792928" x2="200.10653881792928" y1="0" y2="-8.22404513640339" stroke="#392870" stroke-width="0.5002393244950637" stroke-linecap="round" class="ld ld-speed-dash" style="animation-delay: -3.1490970905549305s;animation-duration:8.333333333333332s"></line><line x1="674.3313383615504" x2="674.3313383615504" y1="0" y2="-8.311145477308028" stroke="#392870" stroke-width="2.1089231252657017" stroke-linecap="round" class="ld ld-speed-dash" style="animation-delay: -9.291652965150684s;animation-duration:8.333333333333332s"></line><line x1="-184.32622072507297" x2="-184.32622072507297" y1="0" y2="-5.01766039668159" stroke="#392870" stroke-width="1.8166179830841482" stroke-linecap="round" class="ld ld-speed-dash" style="animation-delay: -8.494681421098777s;animation-duration:16.666666666666664s"></line><line x1="624.1304625899836" x2="624.1304625899836" y1="0" y2="-3.69978724758559" stroke="#5b4084" stroke-width="0.005104960838070616" stroke-linecap="round" class="ld ld-speed-dash" style="animation-delay: -4.458204604620885s;animation-duration:16.666666666666664s"></line><line x1="-192.75252743550368" x2="-192.75252743550368" y1="0" y2="-8.335592983870843" stroke="#392870" stroke-width="1.157177925606681" stroke-linecap="round" class="ld ld-speed-dash" style="animation-delay: -13.70580942112118s;animation-duration:16.666666666666664s"></line><line x1="-23.109436311935156" x2="-23.109436311935156" y1="0" y2="-3.979208879842739" stroke="#5b4084" stroke-width="0.3411784445258605" stroke-linecap="round" class="ld ld-speed-dash" style="animation-delay: -2.8043521578398622s;animation-duration:8.333333333333332s"></line><line x1="424.4564467419548" x2="424.4564467419548" y1="0" y2="-7.71715941220215" stroke="#5b4084" stroke-width="1.871103171162912" stroke-linecap="round" class="ld ld-speed-dash" style="animation-delay: -15.723285975175363s;animation-duration:8.333333333333332s"></line><line x1="-36.14310112074281" x2="-36.14310112074281" y1="0" y2="-6.421860086959864" stroke="#392870" stroke-width="0.08767610803076219" stroke-linecap="round" class="ld ld-speed-dash" style="animation-delay: -11.406754941874595s;animation-duration:8.333333333333332s"></line><line x1="194.6115978173093" x2="194.6115978173093" y1="0" y2="-3.6814635816557155" stroke="#5b4084" stroke-width="2.37179472446829" stroke-linecap="round" class="ld ld-speed-dash" style="animation-delay: -4.177985663807208s;animation-duration:8.333333333333332s"></line><line x1="-295.6763358882156" x2="-295.6763358882156" y1="0" y2="-9.614594569120051" stroke="#392870" stroke-width="1.2230653527610318" stroke-linecap="round" class="ld ld-speed-dash" style="animation-delay: -0.9491551780509421s;animation-duration:16.666666666666664s"></line><line x1="38.23927803118329" x2="38.23927803118329" y1="0" y2="-6.2732035893982765" stroke="#392870" stroke-width="0.6803966099754252" stroke-linecap="round" class="ld ld-speed-dash" style="animation-delay: -16.65174140461178s;animation-duration:16.666666666666664s"></line><line x1="489.08873579557485" x2="489.08873579557485" y1="0" y2="-7.414851290324211" stroke="#5b4084" stroke-width="0.4737183301711076" stroke-linecap="round" class="ld ld-speed-dash" style="animation-delay: -8.944292945782403s;animation-duration:8.333333333333332s"></line><line x1="13.980901290990118" x2="13.980901290990118" y1="0" y2="-9.914700203209833" stroke="#5b4084" stroke-width="0.7854850352604593" stroke-linecap="round" class="ld ld-speed-dash" style="animation-delay: -1.6084190056105616s;animation-duration:16.666666666666664s"></line><line x1="654.6991921554537" x2="654.6991921554537" y1="0" y2="-9.144749121782713" stroke="#392870" stroke-width="1.5824986929630052" stroke-linecap="round" class="ld ld-speed-dash" style="animation-delay: -8.809746163607993s;animation-duration:16.666666666666664s"></line><line x1="702.7361594768631" x2="702.7361594768631" y1="0" y2="-4.651562172075404" stroke="#392870" stroke-width="0.011820291578948705" stroke-linecap="round" class="ld ld-speed-dash" style="animation-delay: -9.16540556607146s;animation-duration:16.666666666666664s"></line><line x1="-613.5648766987514" x2="-613.5648766987514" y1="0" y2="-5.5327884790314625" stroke="#5b4084" stroke-width="0.11906764353442972" stroke-linecap="round" class="ld ld-speed-dash" style="animation-delay: -16.074427840811268s;animation-duration:16.666666666666664s"></line><line x1="-168.89371139541367" x2="-168.89371139541367" y1="0" y2="-8.71940359010369" stroke="#5b4084" stroke-width="1.315388265693478" stroke-linecap="round" class="ld ld-speed-dash" style="animation-delay: -1.7073220749466969s;animation-duration:8.333333333333332s"></line><line x1="248.40479949988185" x2="248.40479949988185" y1="0" y2="-10.346307726275086" stroke="#5b4084" stroke-width="2.3575626264220007" stroke-linecap="round" class="ld ld-speed-dash" style="animation-delay: -8.277194258959515s;animation-duration:8.333333333333332s"></line><line x1="666.5365926112001" x2="666.5365926112001" y1="0" y2="-4.300961859687572" stroke="#5b4084" stroke-width="1.6923580873986481" stroke-linecap="round" class="ld ld-speed-dash" style="animation-delay: -5.705093267556722s;animation-duration:8.333333333333332s"></line><line x1="225.64011242154584" x2="225.64011242154584" y1="0" y2="-4.983252294447425" stroke="#392870" stroke-width="2.2342069332716497" stroke-linecap="round" class="ld ld-speed-dash" style="animation-delay: -6.534423390013448s;animation-duration:8.333333333333332s"></line><line x1="547.9361155981095" x2="547.9361155981095" y1="0" y2="-5.324988720244399" stroke="#392870" stroke-width="2.139149810530762" stroke-linecap="round" class="ld ld-speed-dash" style="animation-delay: -12.280053636444121s;animation-duration:8.333333333333332s"></line><line x1="364.5912700864051" x2="364.5912700864051" y1="0" y2="-8.194452809334457" stroke="#5b4084" stroke-width="0.8924787485673041" stroke-linecap="round" class="ld ld-speed-dash" style="animation-delay: -1.0449724626638623s;animation-duration:16.666666666666664s"></line><line x1="-236.4205685140803" x2="-236.4205685140803" y1="0" y2="-10.695843610811817" stroke="#5b4084" stroke-width="1.2631489880866513" stroke-linecap="round" class="ld ld-speed-dash" style="animation-delay: -3.7584830347912193s;animation-duration:16.666666666666664s"></line><line x1="-386.4724664691165" x2="-386.4724664691165" y1="0" y2="-8.962063531899721" stroke="#392870" stroke-width="1.0185652427951044" stroke-linecap="round" class="ld ld-speed-dash" style="animation-delay: -1.5761180006827133s;animation-duration:16.666666666666664s"></line><line x1="90.76316745375425" x2="90.76316745375425" y1="0" y2="-7.4510052740929" stroke="#392870" stroke-width="1.5651219024977663" stroke-linecap="round" class="ld ld-speed-dash" style="animation-delay: -12.015877385304362s;animation-duration:16.666666666666664s"></line><line x1="-740.6912596569605" x2="-740.6912596569605" y1="0" y2="-9.731552873358027" stroke="#392870" stroke-width="1.6245416914914383" stroke-linecap="round" class="ld ld-speed-dash" style="animation-delay: -6.36988789854388s;animation-duration:8.333333333333332s"></line><line x1="506.87695513725055" x2="506.87695513725055" y1="0" y2="-8.911844711392195" stroke="#392870" stroke-width="1.7383463399594874" stroke-linecap="round" class="ld ld-speed-dash" style="animation-delay: -3.911572199571433s;animation-duration:8.333333333333332s"></line><line x1="472.35557432645805" x2="472.35557432645805" y1="0" y2="-8.081237183004438" stroke="#392870" stroke-width="1.154631294213917" stroke-linecap="round" class="ld ld-speed-dash" style="animation-delay: -10.764816537153953s;animation-duration:8.333333333333332s"></line><line x1="-117.34555274761931" x2="-117.34555274761931" y1="0" y2="-6.944754003137907" stroke="#5b4084" stroke-width="1.8890943127155924" stroke-linecap="round" class="ld ld-speed-dash" style="animation-delay: -4.834006379963166s;animation-duration:16.666666666666664s"></line><line x1="446.84352879474136" x2="446.84352879474136" y1="0" y2="-5.963318626544604" stroke="#392870" stroke-width="1.5974813787815925" stroke-linecap="round" class="ld ld-speed-dash" style="animation-delay: -4.903073161758864s;animation-duration:8.333333333333332s"></line>
    </g>
  </g>
</g>
</svg>